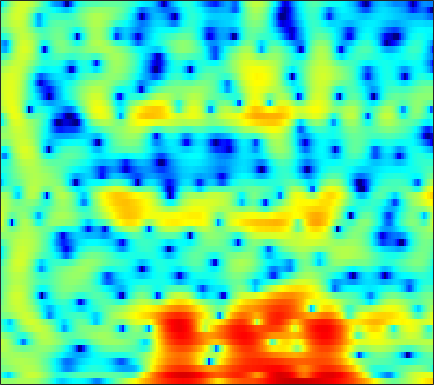

The data file committed next to this chart (first rows):
1.0637, 0.93608, 0.82773, 0.80902, 0.84895, 0.98714, 1.1945, 1.3728, 1.6232, 1.8456, 2.0174, 2.1022, 2.1448, 2.0968, 1.9997, 1.7758, 1.4387, 1.1037, 0.54794, -0.14278, -0.9801, -1.7092, -2.8272, -4.106
-3.492, -4.901, -7.002, -8.382, -7.919, -5.748, -3.349, -1.797, -0.1147, 1.176, 2.143, 2.683, 3.191, 3.477, 3.556, 3.497, 3.26, 2.969, 2.438, 1.747, 0.9117, 0.199, -0.8424, -1.946
-0.7349, -0.4701, -0.1458, 0.177, 0.4297, 0.7873, 1.165, 1.448, 1.809, 2.12, 2.358, 2.477, 2.546, 2.499, 2.386, 2.125, 1.738, 1.365, 0.7551, 0.0188, -0.8341, -1.551, -2.601, -3.764
0.1277, 0.4929, 0.9137, 1.269, 1.496, 1.749, 1.951, 2.072, 2.189, 2.253, 2.26, 2.224, 2.118, 1.939, 1.752, 1.431, 1.019, 0.6478, 0.05993, -0.6368, -1.446, -2.13, -3.155, -4.316
1.138, 1.308, 1.471, 1.572, 1.614, 1.631, 1.613, 1.584, 1.529, 1.459, 1.384, 1.321, 1.229, 1.117, 1.014, 0.8502, 0.6383, 0.4395, 0.1126, -0.2928, -0.7805, -1.204, -1.843, -2.569
2.515, 2.373, 2.1, 1.738, 1.412, 0.9121, 0.3669, -0.04429, -0.5471, -0.9311, -1.126, -1.131, -0.9525, -0.6287, -0.3422, 0.04245, 0.3709, 0.5587, 0.7148, 0.7542, 0.672, 0.5264, 0.2305, -0.1855
3.128, 2.736, 2.104, 1.315, 0.5944, -0.601, -2.157, -3.65, -6.294, -10, -13.71, -12.53, -8.23, -4.883, -3.039, -1.203, 0.1214, 0.852, 1.55, 1.975, 2.182, 2.208, 2.098, 1.837
1.141, 0.7276, 0.1441, -0.4715, -0.9386, -1.625, -2.384, -3.018, -3.908, -4.64, -4.851, -4.454, -3.313, -1.876, -0.8164, 0.4156, 1.383, 1.927, 2.425, 2.669, 2.679, 2.55, 2.219, 1.724
-2.99, -3.688, -4.919, -6.108, -6.504, -5.909, -4.469, -3.294, -1.881, -0.7178, 0.251, 0.9071, 1.701, 2.386, 2.801, 3.222, 3.467, 3.536, 3.461, 3.188, 2.734, 2.255, 1.443, 0.3879
-4.18, -4.737, -6.234, -8.396, -9.355, -7.751, -4.633, -2.555, -0.3387, 1.31, 2.487, 3.125, 3.692, 4.002, 4.063, 3.932, 3.558, 3.129, 2.387, 1.482, 0.4836, -0.3031, -1.334, -2.299
-0.9577, -0.6474, -0.3092, -0.006119, 0.2873, 0.841, 1.513, 2.024, 2.655, 3.177, 3.559, 3.705, 3.667, 3.371, 2.977, 2.208, 1.111, 0.0425, -1.797, -4.184, -7.274, -10.04, -13, -12.21
-0.1696, 0.3876, 1.098, 1.726, 2.146, 2.633, 3.033, 3.257, 3.448, 3.477, 3.336, 3.112, 2.629, 1.924, 1.254, 0.1578, -1.156, -2.292, -4.023, -5.999, -8.098, -9.575, -10.7, -10.25
-1.17, -0.1573, 0.9978, 1.972, 2.566, 3.163, 3.551, 3.72, 3.773, 3.606, 3.195, 2.727, 1.916, 0.8584, -0.1019, -1.577, -3.195, -4.409, -5.827, -6.815, -7.192, -7.135, -6.759, -6.128
-2.042, -0.6601, 0.8327, 1.991, 2.676, 3.363, 3.796, 3.958, 3.954, 3.71, 3.199, 2.628, 1.594, 0.2009, -1.117, -3.36, -6.427, -9.606, -16.59, -25.93, -14.37, -10.57, -7.411, -5.36
-2, -0.9373, 0.3182, 1.351, 1.965, 2.598, 3.017, 3.182, 3.194, 2.986, 2.568, 2.097, 1.258, 0.204, -0.7254, -2.136, -3.673, -4.791, -5.974, -6.484, -6.151, -5.543, -4.508, -3.429
-2.056, -1.178, -0.1367, 0.7537, 1.313, 1.894, 2.28, 2.445, 2.498, 2.35, 2.013, 1.652, 1.041, 0.3028, -0.3048, -1.134, -1.917, -2.432, -2.95, -3.222, -3.24, -3.091, -2.741, -2.276
-1.938, -1.036, 0.02891, 0.929, 1.504, 2.111, 2.517, 2.689, 2.753, 2.606, 2.242, 1.843, 1.149, 0.2717, -0.4771, -1.541, -2.597, -3.307, -4.009, -4.306, -4.193, -3.88, -3.286, -2.628
-1.942, -0.9235, 0.3273, 1.404, 2.087, 2.817, 3.338, 3.576, 3.679, 3.539, 3.135, 2.639, 1.702, 0.4223, -0.8074, -2.902, -5.644, -8.211, -11.91, -12.55, -9.691, -7.606, -5.476, -3.941
-3.665, -2.277, -0.6024, 0.8589, 1.784, 2.781, 3.524, 3.908, 4.17, 4.159, 3.872, 3.457, 2.628, 1.463, 0.332, -1.55, -3.863, -5.807, -8.116, -8.74, -7.612, -6.458, -5.216, -4.37
-7.289, -5.039, -2.569, -0.6107, 0.5899, 1.883, 2.838, 3.357, 3.82, 4.009, 3.946, 3.748, 3.287, 2.604, 1.977, 1.02, -0.02054, -0.7847, -1.72, -2.483, -3.098, -3.496, -4.009, -4.666
-7.21, -5.153, -2.862, -1.02, 0.1037, 1.328, 2.263, 2.79, 3.297, 3.591, 3.675, 3.619, 3.389, 2.999, 2.618, 2.006, 1.284, 0.6883, -0.1637, -1.085, -2.089, -2.928, -4.151, -5.567
-3.224, -2.261, -1.099, -0.05925, 0.633, 1.415, 2.061, 2.464, 2.857, 3.123, 3.249, 3.243, 3.114, 2.858, 2.569, 2.079, 1.478, 0.9411, 0.1229, -0.833, -1.946, -2.917, -4.432, -6.203
0.2492, 0.4129, 0.6261, 0.8224, 1, 1.272, 1.597, 1.868, 2.223, 2.5, 2.686, 2.733, 2.671, 2.464, 2.216, 1.784, 1.262, 0.8111, 0.1379, -0.6427, -1.534, -2.324, -3.607, -5.179
2.841, 2.162, 1.147, 0.1114, -0.5357, -0.8668, -0.4916, 0.073, 0.9721, 1.737, 2.21, 2.384, 2.345, 2.025, 1.667, 1.064, 0.418, 0.007524, -0.4145, -0.679, -0.8926, -1.055, -1.405, -1.966
4.633, 3.181, 0.547, -3.498, -8.762, -21.31, -7.539, -3.532, -0.5627, 1.148, 1.97, 2.157, 1.892, 1.051, 0.04299, -1.835, -4.118, -5.498, -5.583, -3.896, -2.093, -0.9994, 0.0885, 0.7346
4.416, 3.393, 1.788, 0.1253, -1, -1.78, -1.577, -1.01, -0.1237, 0.4492, 0.7378, 0.6427, 0.112, -0.9636, -2.264, -4.671, -8.208, -10.98, -10.68, -7.153, -4.207, -2.621, -1.073, 0.0955
3.507, 3.012, 2.276, 1.542, 1.055, 0.5337, 0.2098, 0.06543, 0.01291, 0.01433, -0.03315, -0.1391, -0.4553, -1.003, -1.536, -2.368, -3.175, -3.636, -3.924, -3.763, -3.337, -2.814, -2.032, -1.206
3.003, 2.708, 2.208, 1.538, 0.9983, 0.2024, -0.4834, -0.8342, -1.038, -0.7729, -0.3706, -0.03283, 0.2807, 0.3756, 0.2881, -0.1143, -0.744, -1.413, -2.481, -3.645, -4.585, -4.84, -4.156, -2.82
1.941, 1.813, 1.462, 0.6889, -0.2309, -2.097, -4.928, -7.521, -8.723, -5.323, -2.022, -0.2504, 1.36, 2.276, 2.565, 2.467, 1.807, 0.8973, -1.024, -4.229, -10.22, -20.96, -10.5, -4.284
-3.926, -3.075, -2.353, -2.147, -2.457, -3.377, -5, -6.104, -6.327, -4.234, -1.771, -0.1946, 1.359, 2.377, 2.789, 2.982, 2.747, 2.344, 1.52, 0.4874, -0.4114, -0.8006, -0.6441, -0.03981
-10.36, -7.83, -5.614, -4.214, -3.508, -2.894, -2.428, -2.09, -1.51, -0.7862, 0.06592, 0.6935, 1.443, 2.008, 2.308, 2.51, 2.52, 2.408, 2.157, 1.84, 1.523, 1.307, 1.07, 0.8901
-7.242, -6.345, -5.12, -4.021, -3.265, -2.387, -1.576, -1.045, -0.3472, 0.2829, 0.8756, 1.263, 1.706, 2.026, 2.194, 2.294, 2.279, 2.194, 2.006, 1.762, 1.463, 1.231, 0.8828, 0.5157
-5.178, -4.823, -4.218, -3.457, -2.832, -1.95, -1.085, -0.4652, 0.2833, 0.9422, 1.475, 1.791, 2.095, 2.266, 2.305, 2.246, 2.073, 1.882, 1.556, 1.184, 0.7795, 0.4889, 0.1007, -0.2815
-5.432, -5.495, -5.12, -4.196, -3.295, -1.972, -0.7257, 0.1402, 1.104, 1.882, 2.437, 2.726, 2.926, 2.936, 2.806, 2.491, 2.006, 1.558, 0.871, 0.1326, -0.5597, -1.026, -1.479, -1.759
-9.514, -12.74, -12.91, -8.176, -5.178, -2.229, -0.06714, 1.162, 2.429, 3.306, 3.873, 4.101, 4.165, 3.949, 3.615, 2.92, 1.944, 1.018, -0.4554, -2.172, -3.94, -5.088, -5.88, -5.637
-5.256, -6.49, -6.415, -4.376, -2.56, -0.3799, 1.353, 2.384, 3.424, 4.123, 4.515, 4.606, 4.474, 4.041, 3.519, 2.517, 1.141, -0.188, -2.48, -5.614, -10.33, -16.39, -29.46, -14.19
-0.2592, -0.3746, -0.2128, 0.2692, 0.8025, 1.585, 2.361, 2.865, 3.392, 3.733, 3.842, 3.778, 3.47, 2.92, 2.326, 1.306, -0.001999, -1.183, -3.026, -5.102, -7.269, -8.68, -9.842, -9.962
1.009, 1.058, 1.257, 1.607, 1.933, 2.394, 2.828, 3.087, 3.334, 3.418, 3.329, 3.147, 2.739, 2.139, 1.565, 0.6361, -0.4804, -1.431, -2.815, -4.298, -5.837, -6.908, -8.268, -9.446
0.04964, 0.2393, 0.8034, 1.559, 2.117, 2.796, 3.288, 3.55, 3.707, 3.655, 3.429, 3.139, 2.634, 1.993, 1.435, 0.578, -0.4112, -1.231, -2.472, -3.904, -5.513, -6.883, -8.937, -11.22
-6.483, -4.782, -1.621, 0.8699, 2.235, 3.513, 4.238, 4.517, 4.527, 4.222, 3.679, 3.141, 2.37, 1.605, 1.06, 0.3798, -0.3362, -0.9362, -1.903, -3.139, -4.68, -6.126, -8.535, -11.65
-4.87, -3.059, 0.06239, 2.53, 3.85, 4.961, 5.473, 5.449, 4.939, 3.932, 2.392, 1.003, -0.9438, -2.366, -2.72, -2.507, -2.134, -2.052, -2.24, -2.866, -3.836, -4.859, -6.438, -8.412
2.087, 2.784, 3.803, 4.719, 5.215, 5.559, 5.468, 5.044, 3.993, 2.22, -0.4702, -3.383, -9.64, -25.84, -14.84, -8.558, -6.068, -5.196, -4.811, -4.982, -5.52, -6.097, -6.946, -7.829
2.695, 3.556, 4.43, 4.997, 5.235, 5.265, 4.906, 4.403, 3.374, 1.904, 0.04927, -1.518, -3.648, -5.36, -6.054, -6.542, -6.842, -7.175, -7.902, -8.85, -10.03, -10.77, -11.49, -11.63
3.083, 3.789, 4.475, 4.892, 5.03, 4.962, 4.609, 4.16, 3.306, 2.204, 0.8672, -0.2387, -1.799, -3.394, -4.598, -6.195, -7.828, -9.166, -11.13, -13.6, -17.03, -20.52, -26.22, -21.85
3.548, 4.034, 4.535, 4.84, 4.915, 4.813, 4.489, 4.077, 3.304, 2.29, 1.044, -0.06353, -1.729, -3.61, -5.206, -7.474, -9.854, -11.65, -13.83, -15.81, -17.43, -18.5, -19.1, -17.75
3.516, 3.973, 4.446, 4.738, 4.832, 4.78, 4.502, 4.14, 3.452, 2.502, 1.273, 0.1522, -1.643, -3.848, -5.817, -9.041, -13.19, -17.07, -22.28, -20.93, -17.76, -16.13, -14.36, -12.9
2.801, 3.342, 3.91, 4.305, 4.492, 4.573, 4.442, 4.206, 3.697, 2.938, 1.903, 0.9448, -0.6139, -2.522, -4.221, -6.862, -10, -12.49, -14.91, -14.81, -13.27, -12.02, -10.64, -9.585
1.328, 1.952, 2.664, 3.237, 3.563, 3.858, 3.989, 3.964, 3.741, 3.298, 2.635, 1.983, 0.9162, -0.3585, -1.408, -2.902, -4.375, -5.344, -6.375, -6.961, -7.123, -7.051, -6.857, -6.612
-0.8535, -0.1946, 0.6442, 1.438, 1.979, 2.612, 3.127, 3.396, 3.565, 3.522, 3.251, 2.892, 2.218, 1.344, 0.6012, -0.4922, -1.621, -2.429, -3.396, -4.148, -4.589, -4.756, -4.81, -4.729
-4.067, -3.52, -2.624, -1.489, -0.5116, 0.8177, 2.011, 2.744, 3.469, 3.886, 3.977, 3.842, 3.398, 2.663, 1.926, 0.7173, -0.7237, -1.939, -3.571, -4.968, -5.718, -5.721, -5.085, -4.245
-9.516, -10.44, -10.95, -8.226, -5.294, -1.933, 0.5792, 2.013, 3.39, 4.236, 4.627, 4.649, 4.342, 3.654, 2.859, 1.417, -0.5494, -2.509, -6.154, -12.21, -21.43, -13.67, -7.77, -4.622
-10.72, -11.92, -12.96, -9.747, -6.404, -2.762, -0.08988, 1.395, 2.827, 3.727, 4.177, 4.243, 3.998, 3.4, 2.739, 1.56, 0.04423, -1.3, -3.268, -5.11, -5.996, -5.67, -4.322, -2.849
-5.631, -5.119, -4.223, -3.01, -1.932, -0.4511, 0.8882, 1.716, 2.566, 3.085, 3.275, 3.21, 2.863, 2.258, 1.677, 0.7827, -0.1839, -0.8758, -1.679, -2.222, -2.446, -2.375, -2.066, -1.611
-2.078, -1.507, -0.6947, 0.1525, 0.7795, 1.568, 2.252, 2.66, 3.003, 3.094, 2.902, 2.569, 1.883, 0.9368, 0.08144, -1.137, -2.273, -2.935, -3.448, -3.491, -3.174, -2.814, -2.324, -1.849
-0.3529, 0.2446, 1.038, 1.8, 2.326, 2.932, 3.393, 3.618, 3.71, 3.536, 3.053, 2.458, 1.316, -0.2962, -1.875, -4.585, -7.957, -10.36, -10.68, -8.349, -6.117, -4.874, -3.643, -2.826
-0.8664, -0.06789, 0.9724, 1.932, 2.577, 3.299, 3.822, 4.063, 4.177, 4.007, 3.522, 2.919, 1.742, 0.07142, -1.584, -4.466, -8.206, -11.03, -11.48, -8.882, -6.66, -5.515, -4.506, -3.951
-3.804, -2.478, -0.8452, 0.5937, 1.529, 2.573, 3.371, 3.803, 4.149, 4.22, 4.003, 3.651, 2.92, 1.906, 0.9838, -0.3844, -1.756, -2.663, -3.539, -4.081, -4.444, -4.705, -5.151, -5.663
-8.083, -5.967, -3.518, -1.462, -0.1602, 1.283, 2.425, 3.098, 3.742, 4.125, 4.248, 4.175, 3.878, 3.352, 2.834, 1.99, 0.9947, 0.1745, -1.017, -2.346, -3.882, -5.204, -7.196, -9.29
